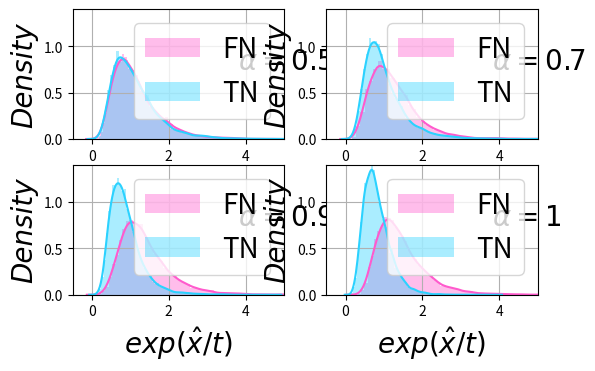

The matplotlib source for this figure:
import matplotlib.pyplot as plt
import numpy as np
import scipy.stats
import seaborn as sns
from warnings import simplefilter
simplefilter(action='ignore', category=FutureWarning)


font_dict=dict(fontsize=20,
              color='black',
              family='Times New Roman',
              weight='light',
              style='italic',
              )

######################Algorithm 1################################
def generatesample(alpha):
    pos_scores = []
    neg_scores = []
    for anchor in range(M_anchors):
        for unlabel in range(N_negatives):
            if np.random.uniform(0, 1) < tau_plus:
                # generate positive sample
                pos_score = AccRejetSamplingFN(alpha,miu, std)
                pos_scores.append(pos_score)
            else:
                # generate negative sample
                neg_score = AccRejetSamplingTN(alpha,miu, std)
                neg_scores.append(neg_score)
    pos_socres,neg_scores = np.array(pos_scores),np.array(neg_scores)
    print("alpha value: %.2f" % alpha)
    return pos_scores,trasform(pos_socres,temperater),neg_scores,trasform(neg_scores,temperater)


miu,std = 0, 1
######################Algorithm 2################################
def AccRejetSamplingTN(alpha,miu,std):
    neg_score = np.random.normal(miu, std)
    proposal_cdf = scipy.stats.norm.cdf(neg_score, miu, std)
    while np.random.uniform(0, 1) > (alpha + (1 - 2 * alpha) * proposal_cdf) / alpha:
        neg_score = np.random.normal(miu, std)
        proposal_cdf = scipy.stats.norm.cdf(neg_score, miu, std)
    return neg_score

######################Algorithm 3################################
def AccRejetSamplingFN(alpha,miu,std):
    pos_score = np.random.normal(miu, std)
    proposal_cdf = scipy.stats.norm.cdf(pos_score, miu, std)
    while np.random.uniform(0, 1) > (1 - alpha + (2 * alpha - 1) * proposal_cdf) / alpha:
        pos_score = np.random.normal(miu, std)
        proposal_cdf = scipy.stats.norm.cdf(pos_score, miu, std)
    return pos_score


def trasform(x,temperater):
    return np.exp(x/temperater)


M_anchors = 1
N_negatives = 20000
tau_plus = 0.5
beta = 0
temperater = 2

#draw Fig.4: emperical distribution
plt.figure(figsize=(6, 6*0.618))
plt.subplot(221)
pos_scores,trans_posscores, neg_scores, trans_negscores= generatesample(0.52)
sns.distplot(trans_posscores,bins=80,label='FN',kde=True,color='#FF5ACD')
sns.distplot(trans_negscores,bins=80,label='TN',kde = True,color= '#2BD2FF')
plt.text(3.8,0.75,r'$\alpha=0.5$',fontdict=font_dict)
plt.xlabel("$exp(\hat{x}/t)$",fontdict=font_dict)
plt.ylabel("Density",fontdict=font_dict)
plt.xlim(-0.5,5)
plt.ylim(0,1.4)
plt.grid()
plt.legend(fontsize=20)

plt.subplot(222)
pos_scores,trans_posscores, neg_scores, trans_negscores= generatesample(0.7)
sns.distplot(trans_posscores,bins=80,label='FN',kde=True,color='#FF5ACD')
sns.distplot(trans_negscores,bins=80,label='TN',kde = True,color= '#2BD2FF')
plt.text(3.8,0.75,r'$\alpha=0.7$',fontdict=font_dict)
plt.xlabel("$exp(\hat{x}/t)$",fontdict=font_dict)
plt.ylabel("Density",fontdict=font_dict)
plt.xlim(-0.5,5)
plt.ylim(0,1.4)
plt.grid()
plt.legend(fontsize=20)

plt.subplot(223)
pos_scores,trans_posscores, neg_scores, trans_negscores= generatesample(0.9)
sns.distplot(trans_posscores,bins=80,label='FN',kde=True,color='#FF5ACD')
sns.distplot(trans_negscores,bins=80,label='TN',kde = True,color= '#2BD2FF')
plt.text(3.8,0.75,r'$\alpha=0.9$',fontdict=font_dict)
plt.xlabel("$exp(\hat{x}/t)$",fontdict=font_dict)
plt.ylabel("Density",fontdict=font_dict)
plt.xlim(-0.5,5)
plt.ylim(0,1.4)
plt.grid()
plt.legend(fontsize=20)

plt.subplot(224)
pos_scores,trans_posscores, neg_scores, trans_negscores= generatesample(1)
sns.distplot(trans_posscores,bins=80,label='FN',kde=True,color='#FF5ACD')
sns.distplot(trans_negscores,bins=80,label='TN',kde = True,color= '#2BD2FF')
plt.text(3.8,0.75,r'$\alpha=1$',fontdict=font_dict)
plt.xlabel("$exp(\hat{x}/t)$",fontdict=font_dict)
plt.ylabel("Density",fontdict=font_dict)
plt.xlim(-0.5,5)
plt.ylim(0,1.4)
plt.grid()
plt.legend(fontsize=20)
plt.show()